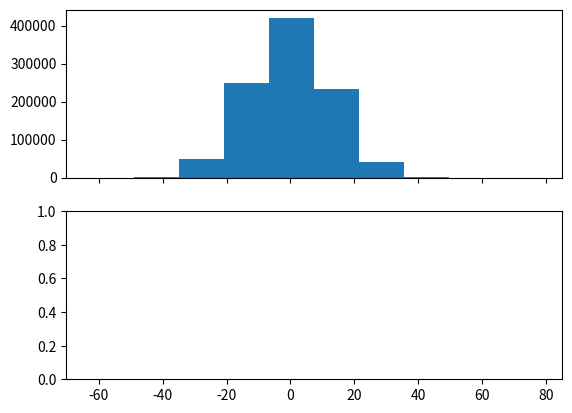

Python code for this plot: (Note: this script raises an exception after producing the figure.)
# 1 Find the probabilities of the following rocks rounded to the nearest hundredth: 
rocks = {
  "sedimentary": 58,
  "metamorphic": 213,
  "igneous"    : 522,
}
# Expected ouput: 
#  There is 0.07 probability of the sedimentary rock 
#  There is 0.27 probability of the metamorphic rock 
#  There is 0.66 probability of the igneous rock 

[ print(f" There is {round( value / sum(rocks.values() ), 2)} probability of the {key} rock ")
    for key, value in rocks.items() ]


# 2 X is a discrete random variable. The table below defines a probability distribution for X. What is the expected value of X?

x = [10, 20, 30, 40]
p = [.2, .3, .15, .35]
e = 0

for x, p in zip(x, p): 
    print(f"{x} * {p} = {x*p} + ")
    e += x*p
print(f"Expected Value: {e}")


# 3 Find standard deviation given mean and pdf
from math import sqrt 
pdf = {
    200   : .999,
    -99800: .001,
}

e        = 100
variance = 0

for rv, p in pdf.items(): 
    variance += (rv - e)**2 * p
print(sqrt(variance))


# 4 Calculate & Plot Normal Cumulative Distribution Function
# print(norm.__doc__)
# https: //docs.scipy.org/doc/scipy/reference/tutorial/stats.html
# https: //docs.scipy.org/doc/scipy-0.14.0/reference/generated/scipy.stats.norm.html
# https: //docs.scipy.org/doc/scipy/reference/generated/scipy.stats.rv_continuous.html#scipy.stats.rv_continuous
# https: //docs.scipy.org/doc/scipy/reference/generated/scipy.stats.truncnorm.html
from scipy.stats import truncnorm, norm
import matplotlib.pyplot as plt

def normalCdf(lower=truncnorm.a, upper=truncnorm.b, mean=0, sd=1): 
	X = truncnorm( (lower - mean) / sd,
									(upper - mean) / sd,
									loc=mean, scale=sd )

	N       = norm(loc=mean, scale=sd)
	truncdf = N.cdf(upper) - N.cdf(lower)
	print(truncdf)

	fig, ax = plt.subplots(2, sharex=True)
	ax[0].hist(N.rvs(1000000), normed=True)
	ax[1].hist(X.rvs(1000000), normed=True)

	xmin, xmax = plt.xlim()
	ymin, ymax = plt.ylim()

	plt.annotate(f"CDF= {truncdf}", xy=(upper if xmin < upper < xmax else lower, .25*ymax),		# head
								xytext     = (upper + (xmax - xmin)/10 if xmin < upper < xmax else lower - (xmax - xmin)/4, .75*ymax), # tail
								arrowprops = dict(facecolor="red", shrink=0.05, connectionstyle="angle3") )

	plt.show()

normalCdf(15, 99999, 0, 12.728)


# 5 Calculate z-score
def z_score(x, mean, sd): 
	print(f"Given a normal distribution with:\n\
		         mean       = {mean},                   \
		standard deviation  = {sd}\n\
		A        value of x = {x} would have a z-score = {( x - mean ) / sd}")
z_score(32.2, 20.5, 3.9)
